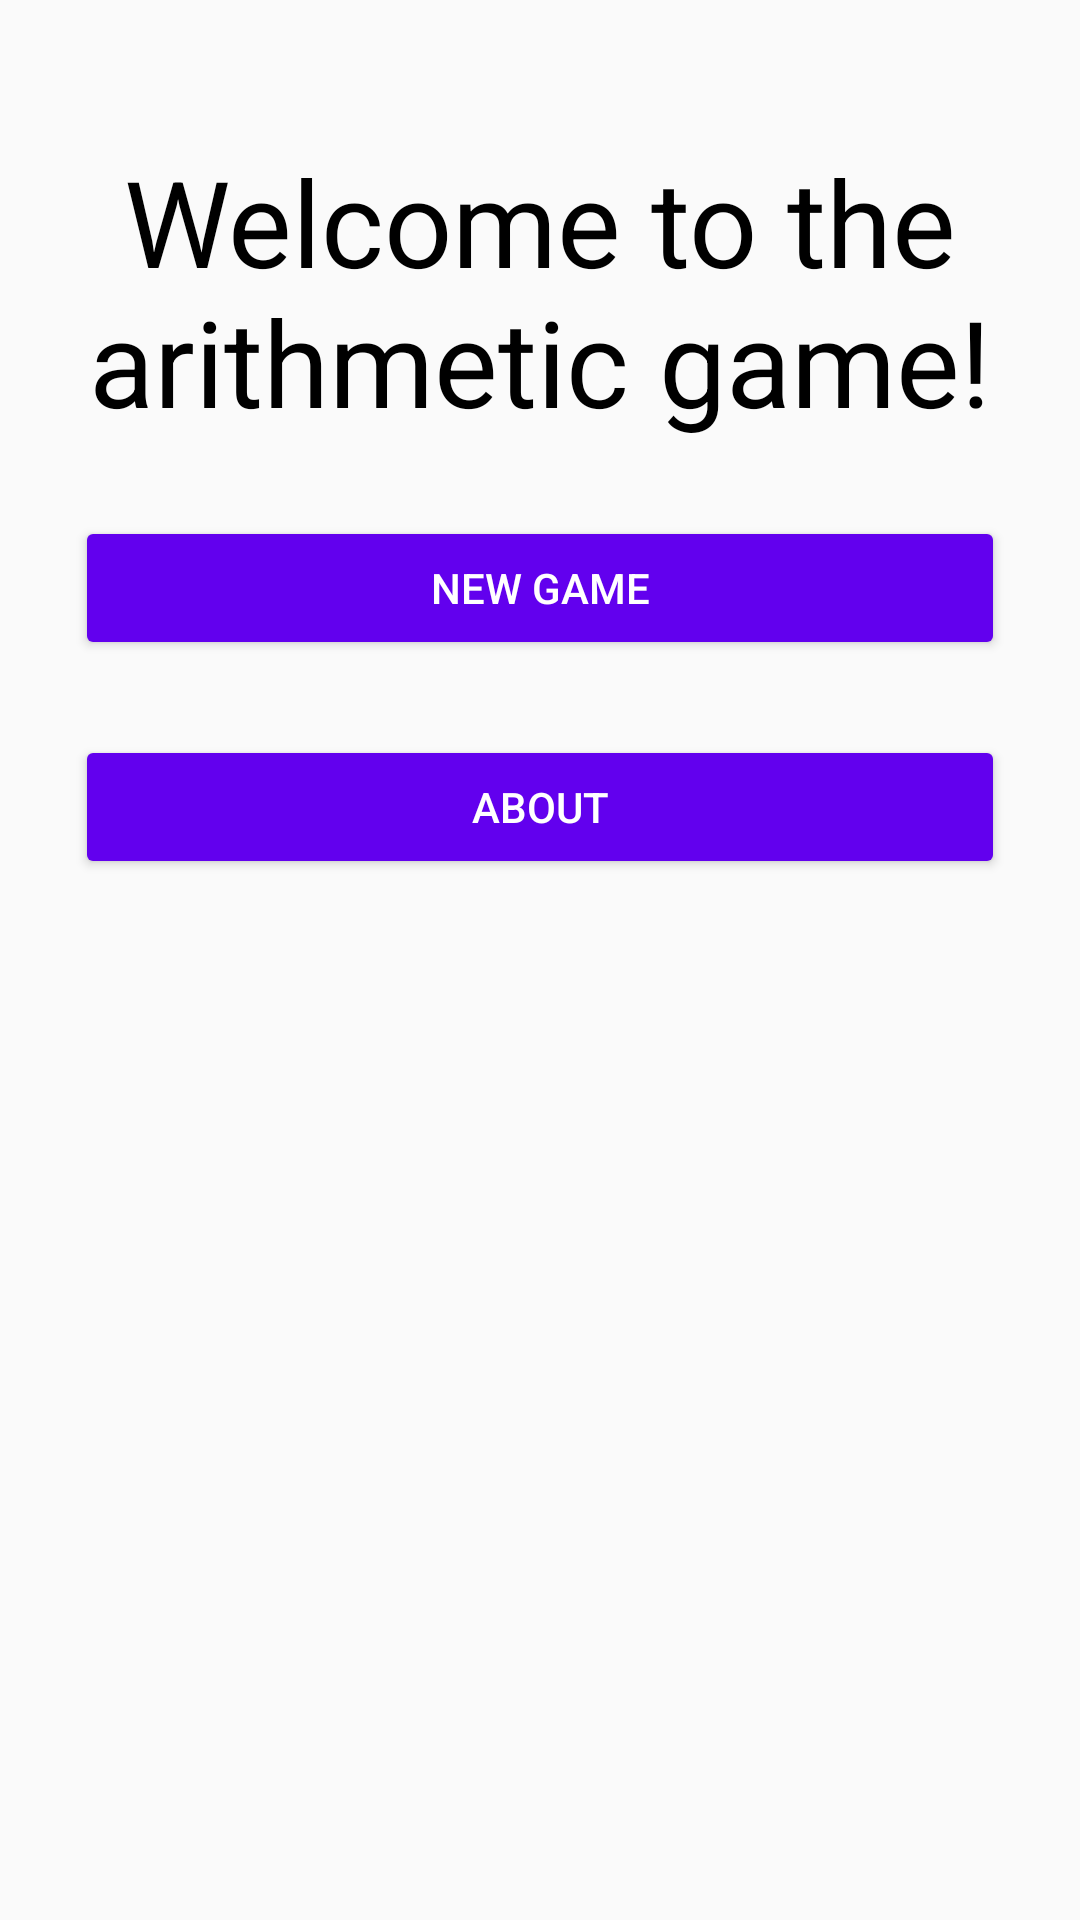

The Android layout XML behind this screen, and the referenced resources:
<!-- AndroidManifest.xml: application theme Theme.ArithmeticGame -->
<!-- res/layout/activity_main.xml -->
<?xml version="1.0" encoding="utf-8"?>
<android.support.constraint.ConstraintLayout xmlns:android="http://schemas.android.com/apk/res/android"
    xmlns:app="http://schemas.android.com/apk/res-auto"
    xmlns:tools="http://schemas.android.com/tools"
    android:layout_width="match_parent"
    android:layout_height="match_parent"
    tools:context="com.arithmetic.arithmeticgame.MainActivity">

    <TextView
        android:id="@+id/textView"
        android:layout_width="wrap_content"
        android:layout_height="wrap_content"
        android:text="@string/welcome_to_the_arithmetic_game"
        android:textAlignment="center"
        android:textColor="@color/black"
        android:textSize="40sp"
        app:layout_constraintBottom_toBottomOf="parent"
        app:layout_constraintHorizontal_bias="0.496"
        app:layout_constraintLeft_toLeftOf="parent"
        app:layout_constraintRight_toRightOf="parent"
        app:layout_constraintTop_toTopOf="parent"
        app:layout_constraintVertical_bias="0.087" />

    <Button
        android:id="@+id/new_game_button"
        android:layout_width="match_parent"
        android:layout_height="wrap_content"
        android:layout_marginLeft="25dp"
        android:layout_marginTop="25dp"
        android:layout_marginRight="25dp"
        android:backgroundTint="@color/purple_500"
        android:text="@string/new_game"
        android:textColor="@color/white"
        app:layout_constraintEnd_toEndOf="parent"
        app:layout_constraintStart_toStartOf="parent"
        app:layout_constraintTop_toBottomOf="@+id/textView" />

    <Button
        android:id="@+id/about_button"
        android:layout_width="match_parent"
        android:layout_height="wrap_content"
        android:layout_marginLeft="25dp"
        android:layout_marginTop="25dp"
        android:layout_marginRight="25dp"
        android:backgroundTint="@color/purple_500"
        android:text="@string/about"
        android:textColor="@color/white"
        app:layout_constraintEnd_toEndOf="parent"
        app:layout_constraintStart_toStartOf="parent"
        app:layout_constraintTop_toBottomOf="@+id/new_game_button" />

</android.support.constraint.ConstraintLayout>
<!-- resources referenced by this layout -->
<resources>
  <string name="about">About</string>
  <string name="new_game">New Game</string>
  <string name="welcome_to_the_arithmetic_game">Welcome to the arithmetic game!</string>
  <style name="Theme.ArithmeticGame" parent="Theme.AppCompat.Light.DarkActionBar">
          
          <item name="colorPrimary">@color/purple_500</item>
          <item name="colorPrimaryDark">@color/purple_700</item>
          <item name="colorAccent">@color/teal_200</item>
          
      </style>
  <!-- not gathered from this repository: default colours our renderer supplied (Android Studio template values) -->
  <color name="purple_500">#FF6200EE</color>
  <color name="purple_700">#FF3700B3</color>
  <color name="teal_200">#FF03DAC5</color>
  <color name="black">#FF000000</color>
  <color name="white">#FFFFFFFF</color>
</resources>
